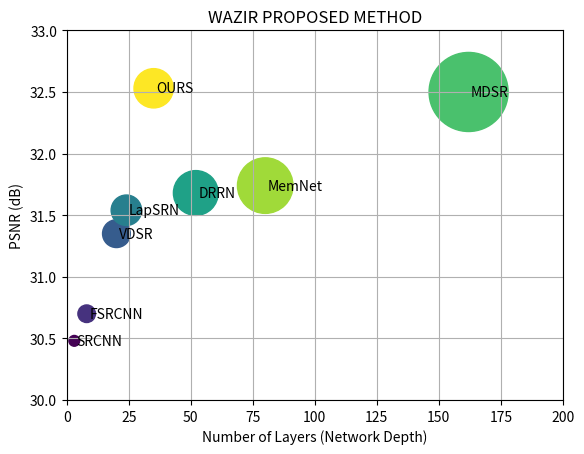

Python code for this plot:
import numpy as np
import matplotlib.pyplot as plt

Methods = ["SRCNN", "FSRCNN", "VDSR", "LapSRN","DRRN", "MDSR", "MemNet", "OURS"]
Number_of_Layers = [3, 8, 20, 24, 52, 162,  80, 35]
PSNR =[30.48, 30.70, 31.35, 31.54, 31.68, 32.50, 31.74, 32.53]
#CONVERT NUMBER OF LAYERS INTO NP ARRAY
Number_of_LayersA = np.array([3, 8, 20, 24, 52, 162, 80, 40])
fig = plt.figure()
ax = fig.add_subplot(111)
# Some random colours: 
colours = range(len(Methods))
ax.scatter(Number_of_Layers, PSNR, c=colours,s=20*Number_of_LayersA)
offset = 1
for x, y, s, country in zip(Number_of_Layers, PSNR, Number_of_Layers, Methods):
    ax.text(x+offset, y, country, va='center')
ax.set_xlim(0, 200)
ax.set_ylim(30,33)
ax.set_title('WAZIR PROPOSED METHOD')
ax.set_xlabel('Number of Layers (Network Depth)')
ax.set_ylabel('PSNR (dB)')
plt.grid(True)
plt.show()

